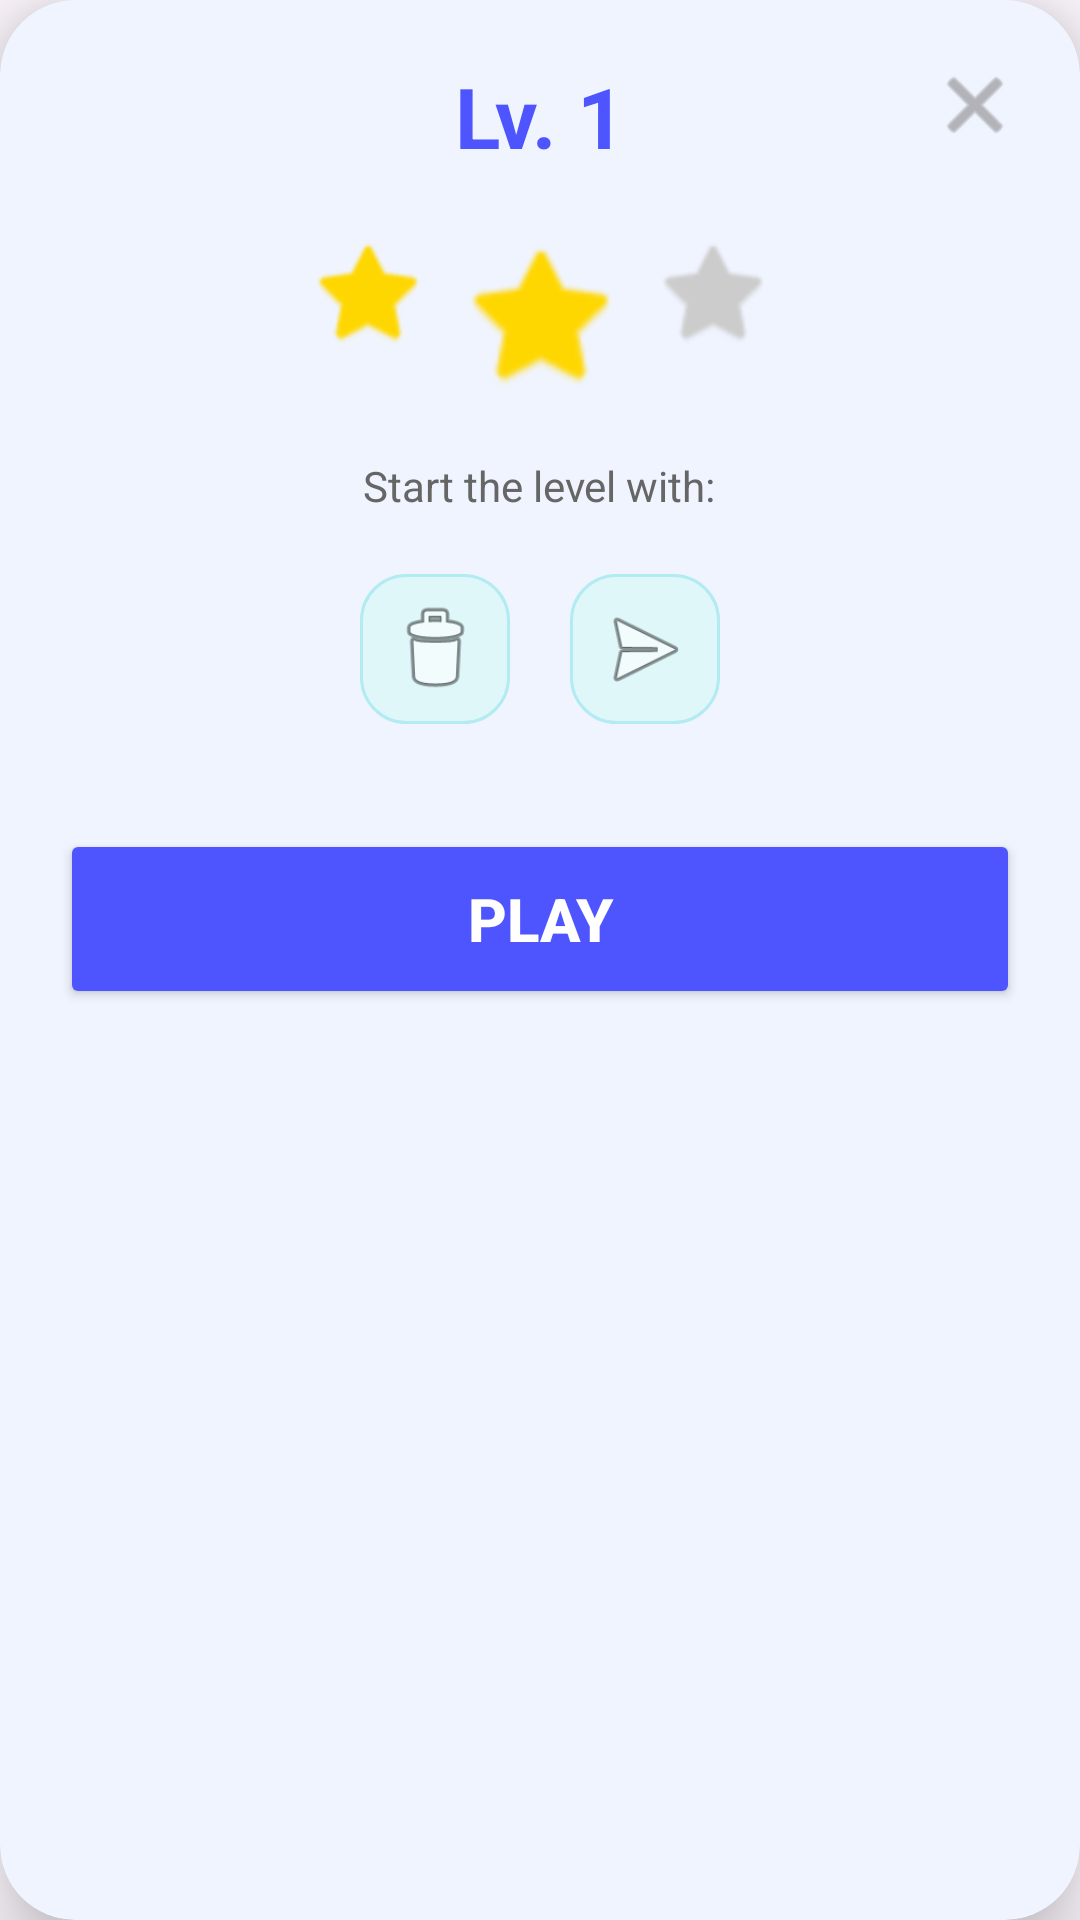

Reconstruct the res/layout file that produces this screen, plus the resources it refers to.
<!-- AndroidManifest.xml: application theme Theme.BubbleFirePro -->
<!-- res/layout/level_start_dialog.xml -->
<?xml version="1.0" encoding="utf-8"?>
<androidx.cardview.widget.CardView xmlns:android="http://schemas.android.com/apk/res/android"
    xmlns:app="http://schemas.android.com/apk/res-auto"
    android:layout_width="320dp"
    android:layout_height="wrap_content"
    android:layout_gravity="center"
    app:cardCornerRadius="25dp"
    app:cardElevation="15dp"
    app:cardBackgroundColor="#F0F4FF">

    <LinearLayout
        android:layout_width="match_parent"
        android:layout_height="wrap_content"
        android:orientation="vertical"
        android:padding="20dp"
        android:gravity="center">

        <RelativeLayout
            android:layout_width="match_parent"
            android:layout_height="wrap_content">
            <TextView
                android:id="@+id/txtLevelTitle"
                android:layout_width="wrap_content"
                android:layout_height="wrap_content"
                android:text="Lv. 1"
                android:textColor="#4E55FF"
                android:textSize="28sp"
                android:textStyle="bold"
                android:layout_centerHorizontal="true"/>
            <ImageView
                android:id="@+id/btnCloseDialog"
                android:layout_width="30dp"
                android:layout_height="30dp"
                android:layout_alignParentEnd="true"
                android:src="@android:drawable/ic_menu_close_clear_cancel"
                app:tint="#888888"
                android:clickable="true"
                android:focusable="true" />
        </RelativeLayout>

        <LinearLayout
            android:layout_width="wrap_content"
            android:layout_height="wrap_content"
            android:orientation="horizontal"
            android:layout_marginTop="15dp"
            android:layout_marginBottom="15dp">
            <ImageView android:layout_width="40dp" android:layout_height="40dp" android:src="@android:drawable/btn_star_big_on" app:tint="#FFD700" android:layout_margin="5dp"/>
            <ImageView android:layout_width="55dp" android:layout_height="55dp" android:src="@android:drawable/btn_star_big_on" app:tint="#FFD700" android:layout_margin="5dp"/>
            <ImageView android:layout_width="40dp" android:layout_height="40dp" android:src="@android:drawable/btn_star_big_on" app:tint="#CCCCCC" android:layout_margin="5dp"/>
        </LinearLayout>

        <TextView
            android:layout_width="wrap_content"
            android:layout_height="wrap_content"
            android:text="Start the level with:"
            android:textColor="#666666"
            android:textSize="14sp" />

        <LinearLayout
            android:layout_width="match_parent"
            android:layout_height="wrap_content"
            android:gravity="center"
            android:orientation="horizontal"
            android:layout_marginTop="10dp"
            android:layout_marginBottom="25dp">
            <ImageView android:layout_width="50dp" android:layout_height="50dp" android:src="@android:drawable/ic_menu_delete" android:background="@drawable/powerup_bg" android:padding="8dp" android:layout_margin="10dp"/>
            <ImageView android:layout_width="50dp" android:layout_height="50dp" android:src="@android:drawable/ic_menu_send" android:background="@drawable/powerup_bg" android:padding="8dp" android:layout_margin="10dp"/>
        </LinearLayout>

        <Button
            android:id="@+id/btnStartGame"
            android:layout_width="match_parent"
            android:layout_height="60dp"
            android:text="Play"
            android:backgroundTint="#4E55FF"
            android:textColor="#FFFFFF"
            android:textSize="20sp"
            android:textStyle="bold"
            app:cornerRadius="20dp" />

    </LinearLayout>
</androidx.cardview.widget.CardView>
<!-- resources referenced by this layout -->
<resources>
  <!-- drawable powerup_bg (drawable) -->
  <?xml version="1.0" encoding="utf-8"?>
  <shape xmlns:android="http://schemas.android.com/apk/res/android">
      <corners android:radius="15dp" />
      <solid android:color="#E0F7FA" />
      <stroke android:width="1dp" android:color="#B2EBF2" />
      <padding android:left="5dp" android:right="5dp" android:top="5dp" android:bottom="5dp" />
  </shape>
  <style name="Theme.BubbleFirePro" parent="Base.Theme.BubbleFirePro" />
  <style name="Base.Theme.BubbleFirePro" parent="Theme.Material3.DayNight.NoActionBar">
          
          
      </style>
</resources>
